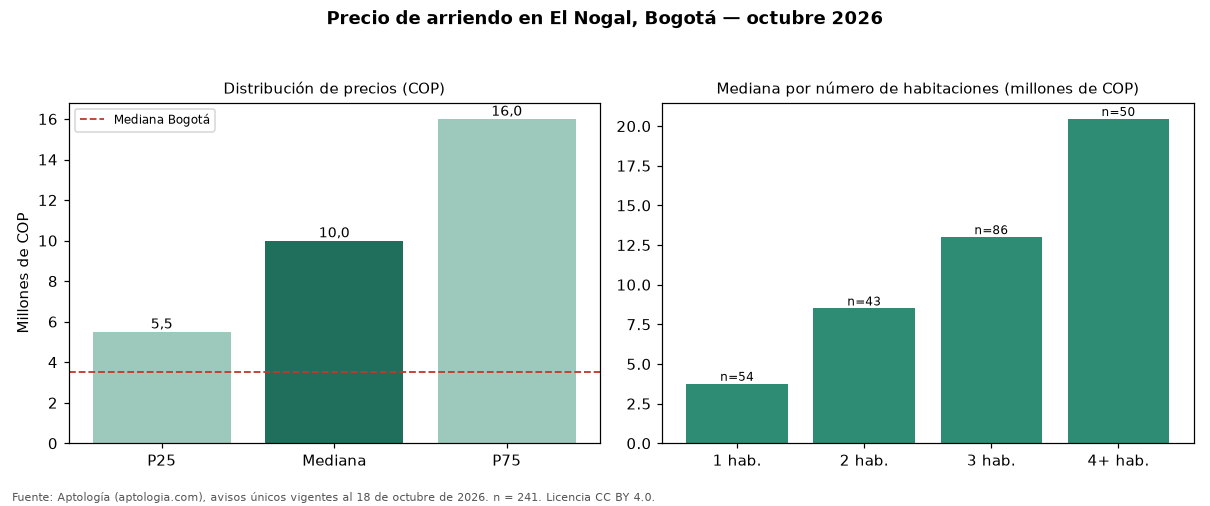

The file beside this chart, header and first rows:
seccion, metrica, valor_cop, n
precio, p25, 5500000, 241
precio, mediana, 10000000, 241
precio, p75, 16000000, 241
cop_por_m2, p25, 51935, 241
cop_por_m2, mediana, 65455, 241
cop_por_m2, p75, 85117, 241
area, area_mediana_m2, 164.5, 241
habitaciones, 1, 3750000, 54
habitaciones, 2, 8500000, 43
habitaciones, 3, 13000000, 86
habitaciones, 4+, 20450000, 50
administracion, mediana, 1747000, 155
estrato, moda, 6, 
parqueadero, porcentaje_con_parqueadero, 85.9, 241
ciudad, mediana_ciudad, 3497000, 19948
ciudad, mediana_cop_por_m2_ciudad, 48571, 19948
